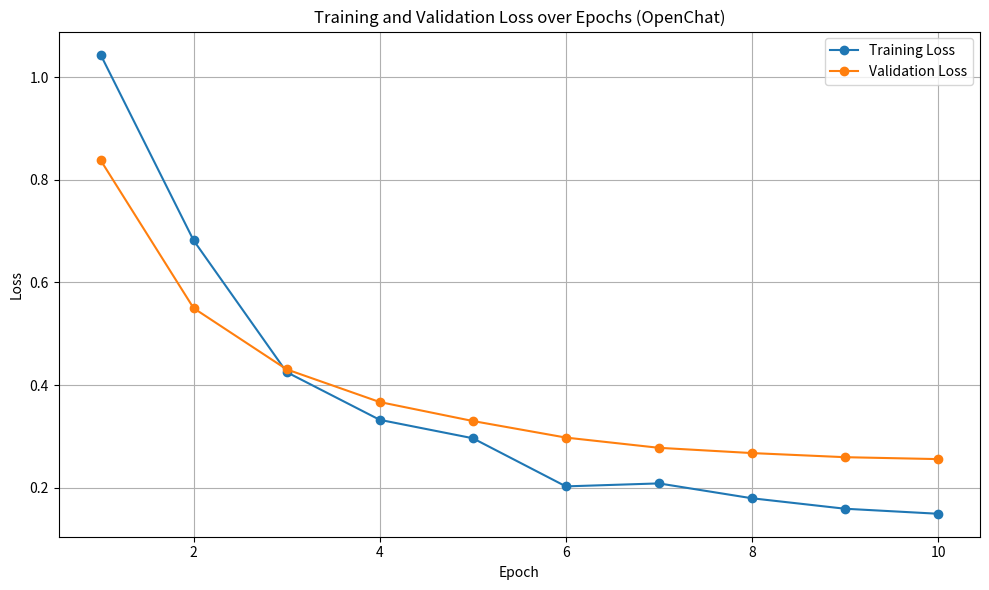

Source code (Python):
import matplotlib.pyplot as plt

# Data
epochs = list(range(1, 11))
training_loss = [1.0446, 0.6821, 0.4251, 0.3321, 0.2962, 0.2023, 0.2081, 0.1791, 0.1587, 0.1489] #OpenChat
validation_loss = [0.838761, 0.549958, 0.430502, 0.366793, 0.329805, 0.297480, 0.277527, 0.267254, 0.259236, 0.2555]
# training_loss = [0.965000, 0.566300, 0.364600, 0.270100, 0.198400, 0.127400, 0.129500, 0.109600, 0.097000, 0.111200] #ChatGPT
# validation_loss = [0.751405, 0.408572, 0.264694, 0.179222, 0.132990, 0.104054, 0.087095, 0.076048, 0.070303, 0.067710]


# Plot
plt.figure(figsize=(10, 6))
plt.plot(epochs, training_loss, marker='o', label='Training Loss')
plt.plot(epochs, validation_loss, marker='o', label='Validation Loss')
plt.xlabel('Epoch')
plt.ylabel('Loss')
plt.title('Training and Validation Loss over Epochs (OpenChat)')
plt.legend()
plt.grid(True)
plt.tight_layout()
plt.show()
